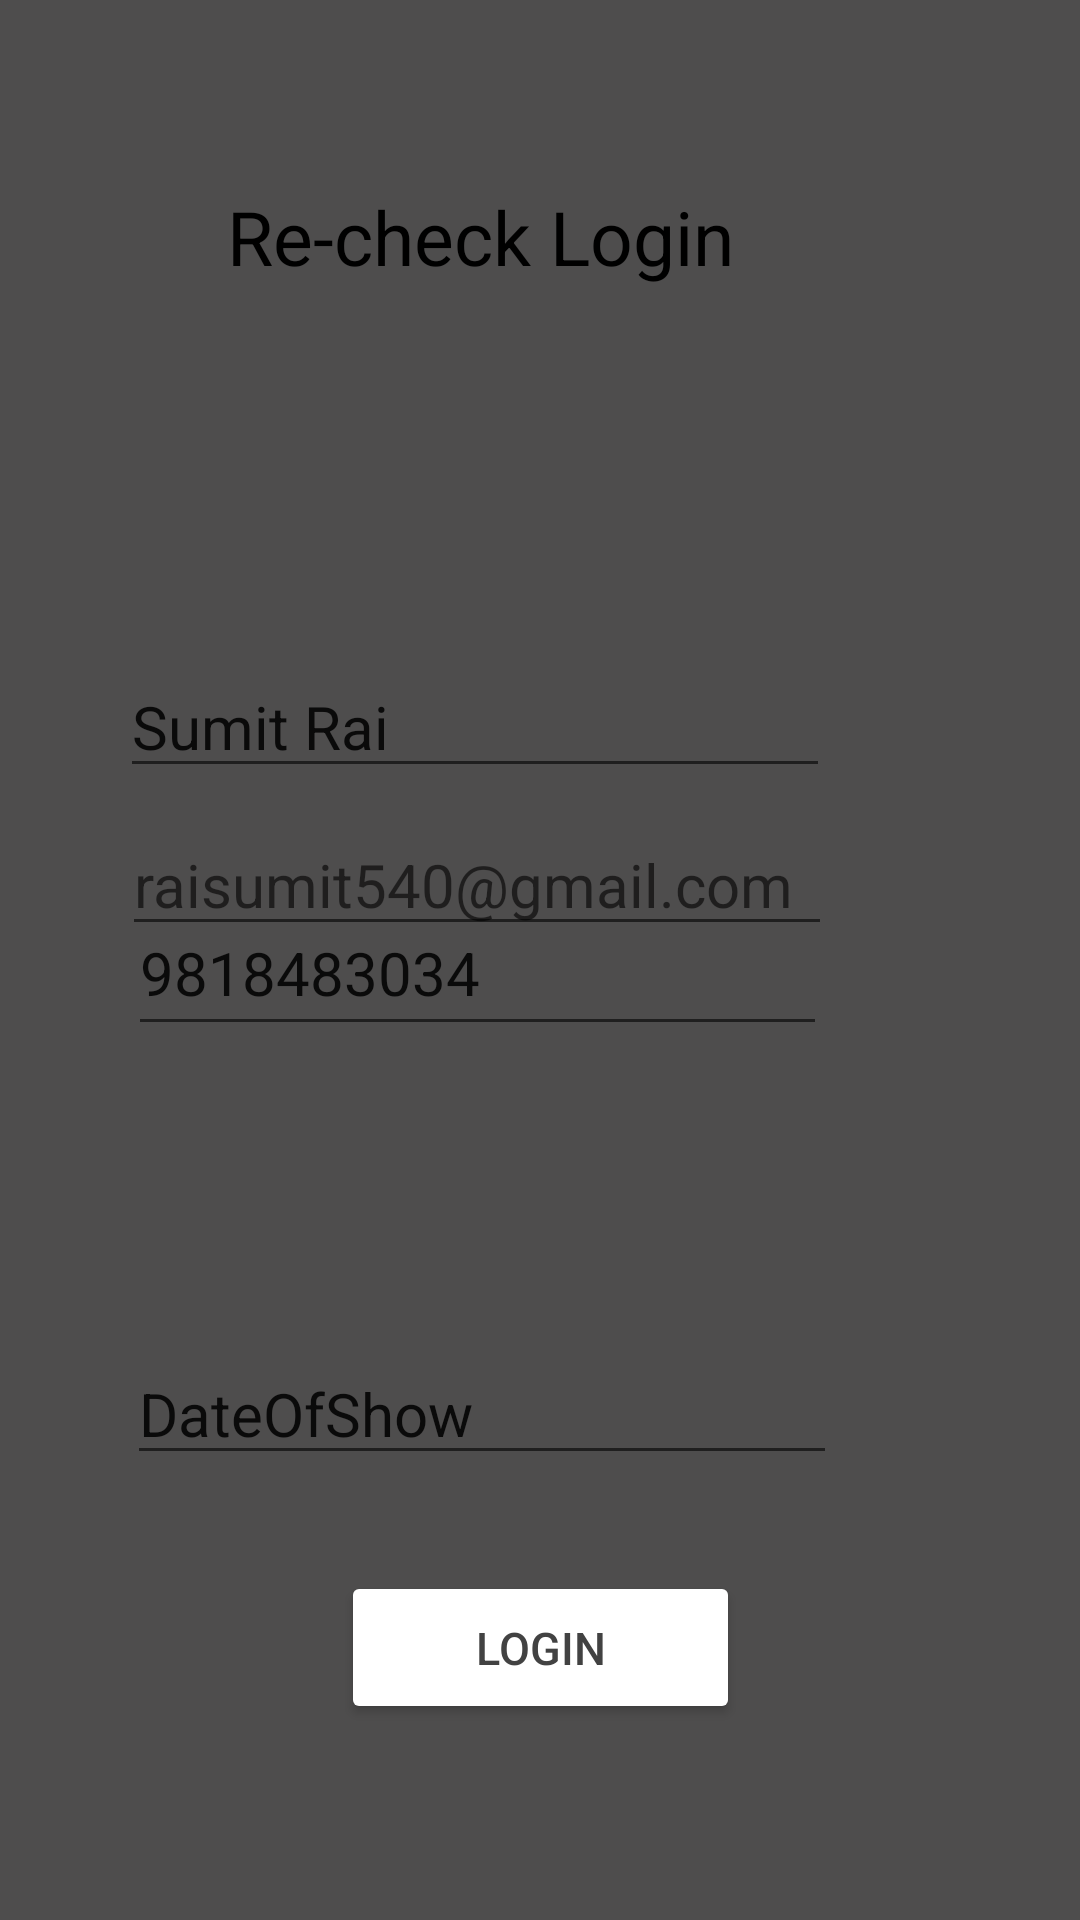

Produce the Android XML layout that renders to this screen, including the resource entries it uses.
<!-- AndroidManifest.xml: application theme Theme.Screen_3 -->
<!-- res/layout/activity_page2.xml -->
<?xml version="1.0" encoding="utf-8"?>
<androidx.constraintlayout.widget.ConstraintLayout xmlns:android="http://schemas.android.com/apk/res/android"
    xmlns:app="http://schemas.android.com/apk/res-auto"
    xmlns:tools="http://schemas.android.com/tools"
    android:layout_width="match_parent"
    android:layout_height="match_parent"
    tools:context=".Page2">

    <View
        android:id="@+id/view2"
        android:layout_width="match_parent"
        android:layout_height="match_parent"
        android:background="#4E4D4D"
        app:layout_constraintBottom_toBottomOf="parent"
        app:layout_constraintEnd_toEndOf="parent"
        app:layout_constraintHorizontal_bias="0.0"
        app:layout_constraintStart_toStartOf="parent"
        app:layout_constraintTop_toTopOf="parent"
        app:layout_constraintVertical_bias="0.0" />


    <TextView
        android:id="@+id/textView"
        android:layout_width="185dp"
        android:layout_height="61dp"
        android:text="Re-check Login"
        android:textColor="@color/black"
        android:textSize="25dp"
        android:textStyle="normal"
        app:layout_constraintBottom_toBottomOf="parent"
        app:layout_constraintEnd_toEndOf="parent"
        app:layout_constraintHorizontal_bias="0.433"
        app:layout_constraintStart_toStartOf="parent"
        app:layout_constraintTop_toTopOf="@+id/view2"
        app:layout_constraintVertical_bias="0.107" />

    <Button
        android:id="@+id/mbtnLogin2"
        android:layout_width="133dp"
        android:layout_height="51dp"
        android:backgroundTint="@color/white"
        android:text="Login"
        android:textColor="@color/cardview_dark_background"
        android:textSize="15dp"
        app:layout_constraintBottom_toBottomOf="@+id/view2"
        app:layout_constraintEnd_toEndOf="parent"
        app:layout_constraintStart_toStartOf="parent"
        app:layout_constraintTop_toTopOf="@+id/view2"
        app:layout_constraintVertical_bias="0.889" />

    <EditText
        android:id="@+id/edit_Email"
        android:layout_width="wrap_content"
        android:layout_height="wrap_content"
        android:ems="10"
        android:hint="raisumit540@gmail.com"
        android:inputType="textEmailAddress"

        android:textSize="20dp"
        app:layout_constraintBottom_toBottomOf="parent"
        app:layout_constraintEnd_toEndOf="parent"
        app:layout_constraintHorizontal_bias="0.331"
        app:layout_constraintStart_toStartOf="parent"
        app:layout_constraintTop_toTopOf="parent"
        app:layout_constraintVertical_bias="0.455" />

    <EditText
        android:id="@+id/edit_LastNameLastName"
        android:layout_width="wrap_content"
        android:layout_height="wrap_content"
        android:ems="10"
        android:text="Sumit Rai"
        android:inputType="textPersonName"

        android:textSize="20dp"
        app:layout_constraintBottom_toBottomOf="parent"
        app:layout_constraintEnd_toEndOf="parent"
        app:layout_constraintHorizontal_bias="0.325"
        app:layout_constraintStart_toStartOf="parent"
        app:layout_constraintTop_toTopOf="parent"
        app:layout_constraintVertical_bias="0.367" />

    <EditText
        android:id="@+id/edit_Phone"
        android:layout_width="233dp"
        android:layout_height="52dp"
        android:layout_marginBottom="268dp"
        android:ems="10"
        android:text="9818483034"
        android:inputType="phone"

        android:textSize="20dp"
        app:layout_constraintBottom_toBottomOf="parent"
        app:layout_constraintEnd_toEndOf="parent"
        app:layout_constraintHorizontal_bias="0.337"
        app:layout_constraintStart_toStartOf="parent"
        app:layout_constraintTop_toTopOf="@+id/view2"
        app:layout_constraintVertical_bias="0.927" />

    <EditText
        android:id="@+id/edit_Date"
        android:layout_width="wrap_content"
        android:layout_height="wrap_content"
        android:ems="10"
        android:inputType="date"
        android:text="DateOfShow"
        android:textSize="20dp"
        app:layout_constraintBottom_toBottomOf="parent"
        app:layout_constraintEnd_toEndOf="parent"
        app:layout_constraintHorizontal_bias="0.342"
        app:layout_constraintStart_toStartOf="parent"
        app:layout_constraintTop_toTopOf="@+id/view2"
        app:layout_constraintVertical_bias="0.751" />


</androidx.constraintlayout.widget.ConstraintLayout>
<!-- resources referenced by this layout -->
<resources>
  <style name="Theme.Screen_3" parent="Theme.MaterialComponents.DayNight.NoActionBar">
          
          <item name="colorPrimary">@color/purple_500</item>
          <item name="colorPrimaryVariant">@color/purple_700</item>
          <item name="colorOnPrimary">@color/white</item>
          
          <item name="colorSecondary">@color/teal_200</item>
          <item name="colorSecondaryVariant">@color/teal_700</item>
          <item name="colorOnSecondary">@color/black</item>
          
          <item name="android:statusBarColor" tools:targetApi="l">?attr/colorPrimaryVariant</item>
          
      </style>
  <!-- not gathered from this repository: default colours our renderer supplied (Android Studio template values) -->
  <color name="purple_500">#FF6200EE</color>
  <color name="purple_700">#FF3700B3</color>
  <color name="teal_200">#FF03DAC5</color>
  <color name="teal_700">#FF018786</color>
  <color name="black">#FF000000</color>
  <color name="white">#FFFFFFFF</color>
</resources>
